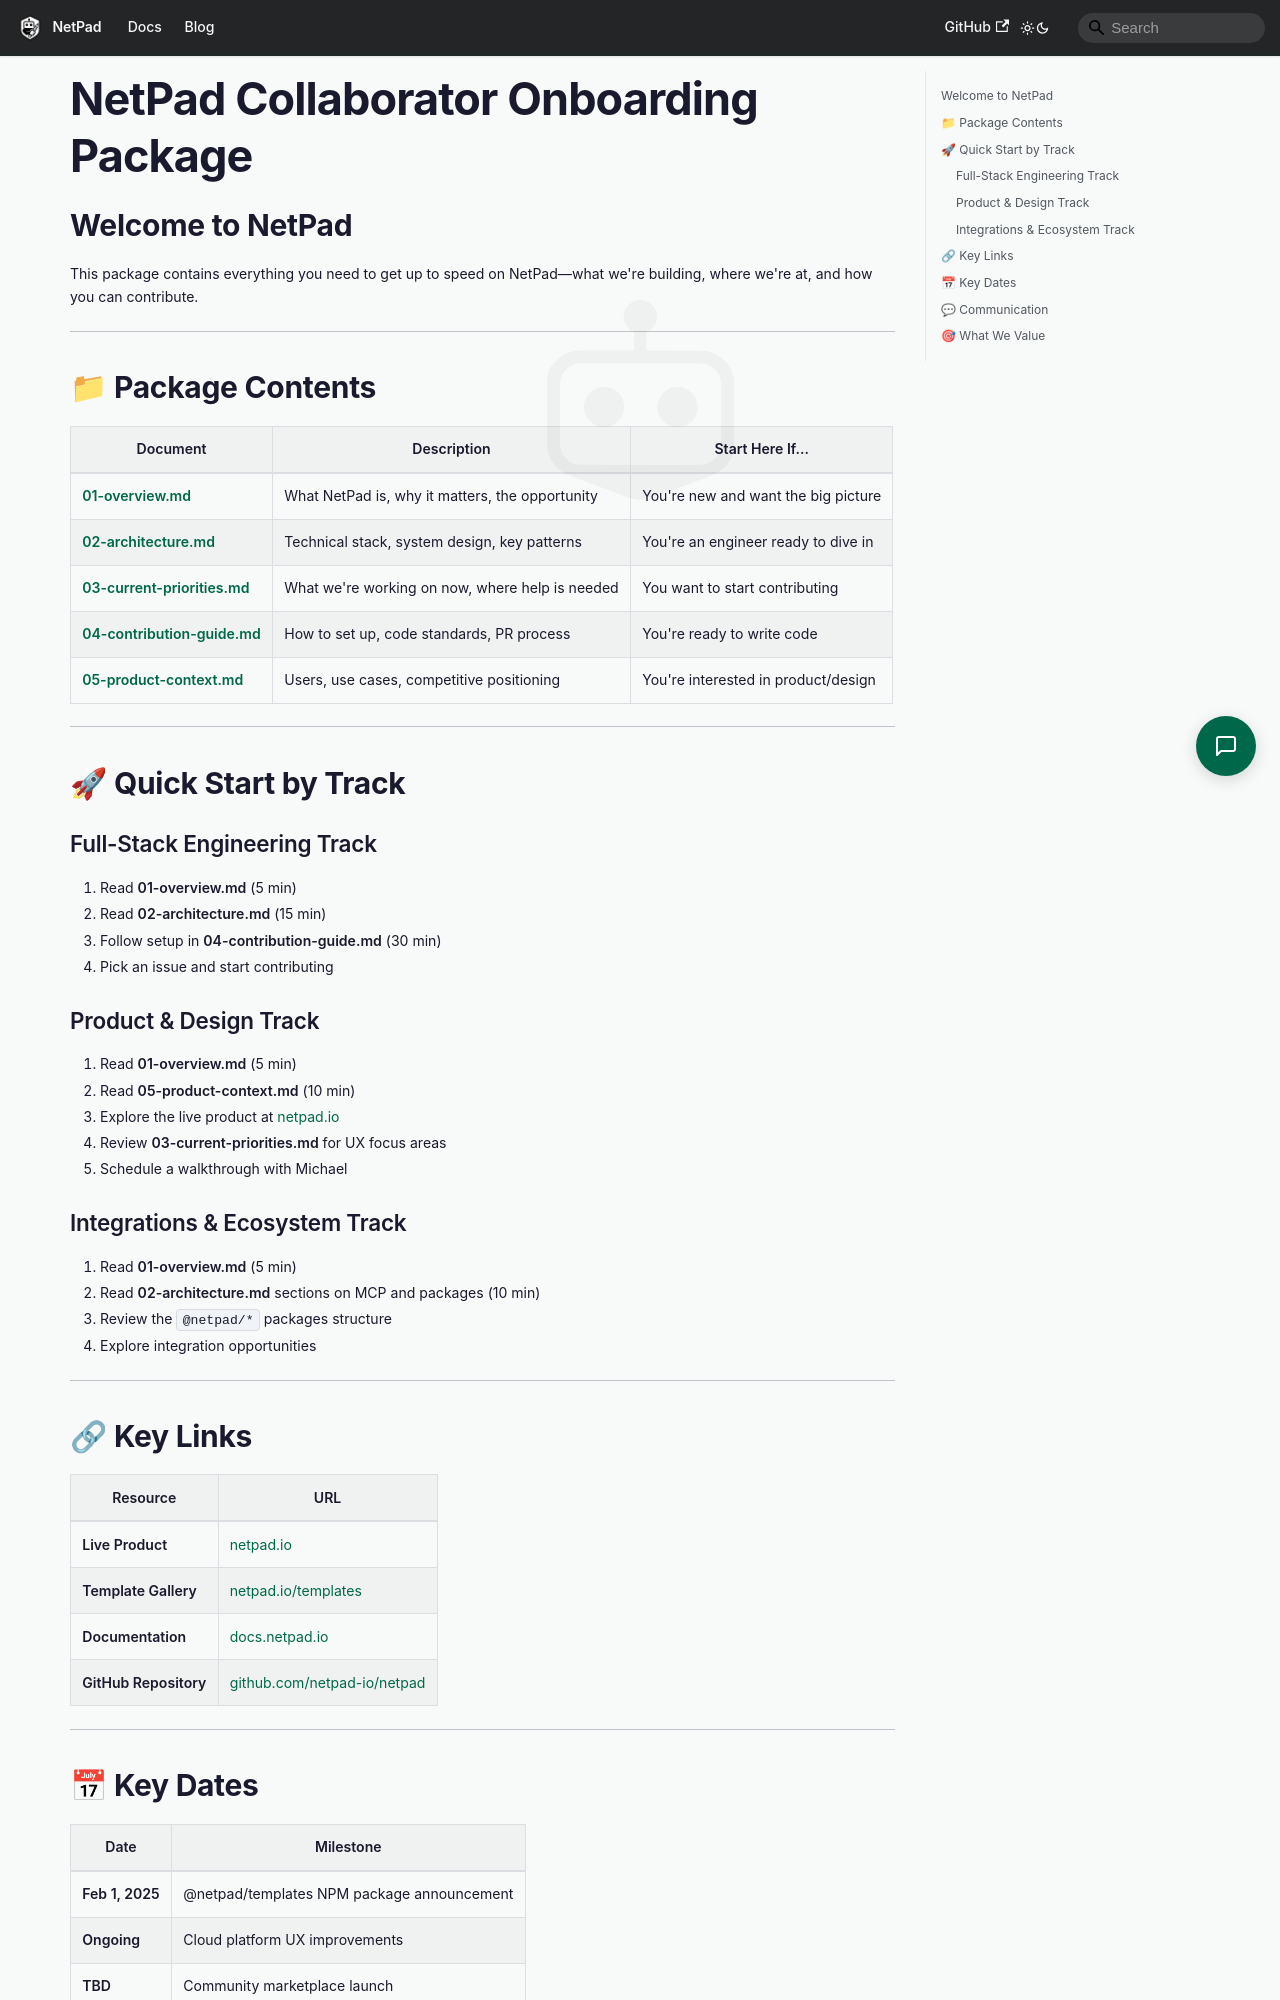

repository: mrlynn/netpad-docs · page: docs/onboarding/index.html · generator: docusaurus

# NetPad Collaborator Onboarding Package

## Welcome to NetPad

This package contains everything you need to get up to speed on NetPad—what we're building, where we're at, and how you can contribute.

---

## 📁 Package Contents

| Document | Description | Start Here If... |
|----------|-------------|------------------|
| [**01-overview.md**](./01-overview.md) | What NetPad is, why it matters, the opportunity | You're new and want the big picture |
| [**02-architecture.md**](./02-architecture.md) | Technical stack, system design, key patterns | You're an engineer ready to dive in |
| [**03-current-priorities.md**](./03-current-priorities.md) | What we're working on now, where help is needed | You want to start contributing |
| [**04-contribution-guide.md**](./04-contribution-guide.md) | How to set up, code standards, PR process | You're ready to write code |
| [**05-product-context.md**](./05-product-context.md) | Users, use cases, competitive positioning | You're interested in product/design |

---

## 🚀 Quick Start by Track

### Full-Stack Engineering Track

1. Read **01-overview.md** (5 min)
2. Read **02-architecture.md** (15 min)
3. Follow setup in **04-contribution-guide.md** (30 min)
4. Pick an issue and start contributing

### Product & Design Track

1. Read **01-overview.md** (5 min)
2. Read **05-product-context.md** (10 min)
3. Explore the live product at [netpad.io](https://www.netpad.io)
4. Review **03-current-priorities.md** for UX focus areas
5. Schedule a walkthrough with Michael

### Integrations & Ecosystem Track

1. Read **01-overview.md** (5 min)
2. Read **02-architecture.md** sections on MCP and packages (10 min)
3. Review the `@netpad/*` packages structure
4. Explore integration opportunities

---
